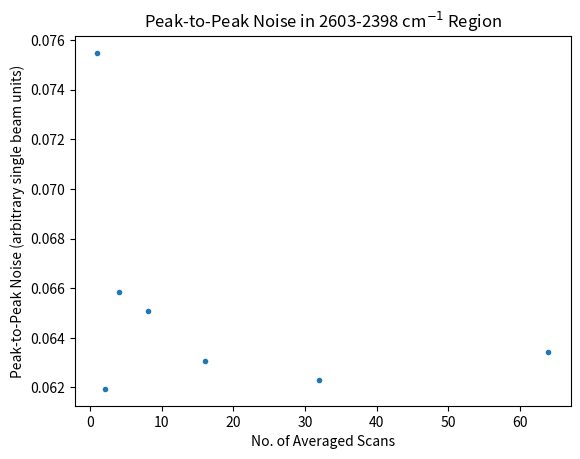
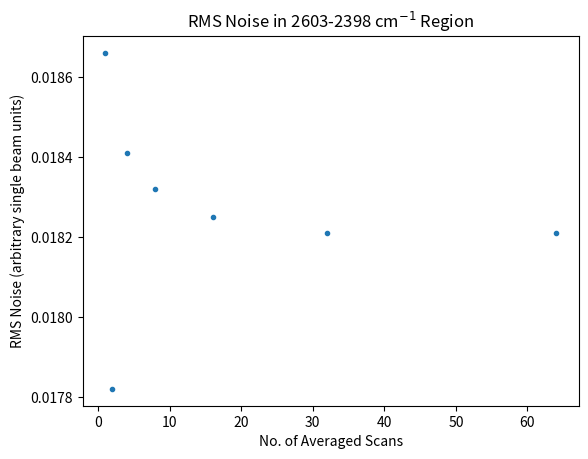
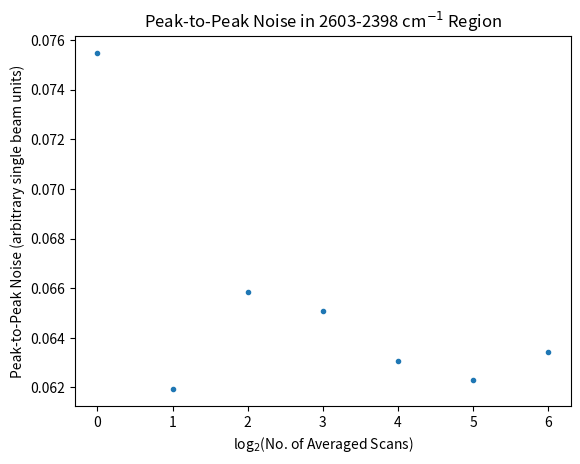
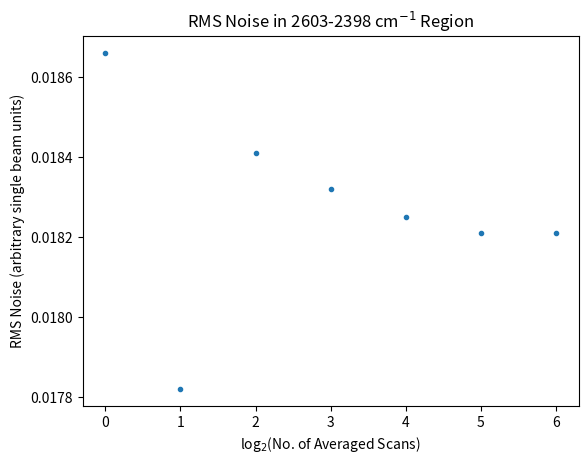

The script that saved these images, in order:
"""
snr.py


"""

from pathlib import Path
import numpy as np
import pandas as pd
import matplotlib.pyplot as plt

no_scans = [1, 2, 4, 8, 16, 32, 64]
no_scans_log2 = [0, 1, 2, 3, 4, 5, 6]
peak_to_peak_noise = [0.07548, 0.06194, 0.06584, 0.06507, 0.06308, 0.06230, 0.06341]
rms_noise = [0.01866, 0.01782, 0.01841, 0.01832, 0.01825, 0.01821, 0.01821]

df_noise = pd.DataFrame({"no_scans": no_scans, "peak_to_peak": peak_to_peak_noise, "rms": rms_noise})
df_noise.set_index("no_scans", inplace=True)
# print(df_noise)

# path_save = Path.cwd() / "outputs" / "snr"
# try:
#     Path.mkdir(path_save)
# except:


plt.figure()
plt.plot(no_scans, peak_to_peak_noise, ".", label="peak to peak")
plt.title("Peak-to-Peak Noise in 2603-2398 cm$^{-1}$ Region")
plt.xlabel("No. of Averaged Scans")
plt.ylabel("Peak-to-Peak Noise (arbitrary single beam units)")

plt.figure()
plt.plot(no_scans, rms_noise, ".", label="RMS")
plt.title("RMS Noise in 2603-2398 cm$^{-1}$ Region")
plt.xlabel("No. of Averaged Scans")
plt.ylabel("RMS Noise (arbitrary single beam units)")

plt.figure()
plt.plot(no_scans_log2, peak_to_peak_noise, ".", label="peak to peak")
plt.title("Peak-to-Peak Noise in 2603-2398 cm$^{-1}$ Region")
plt.xlabel("log$_2$(No. of Averaged Scans)")
plt.ylabel("Peak-to-Peak Noise (arbitrary single beam units)")

plt.figure()
plt.plot(no_scans_log2, rms_noise, ".", label="RMS")
plt.title("RMS Noise in 2603-2398 cm$^{-1}$ Region")
plt.xlabel("log$_2$(No. of Averaged Scans)")
plt.ylabel("RMS Noise (arbitrary single beam units)")

plt.show()
